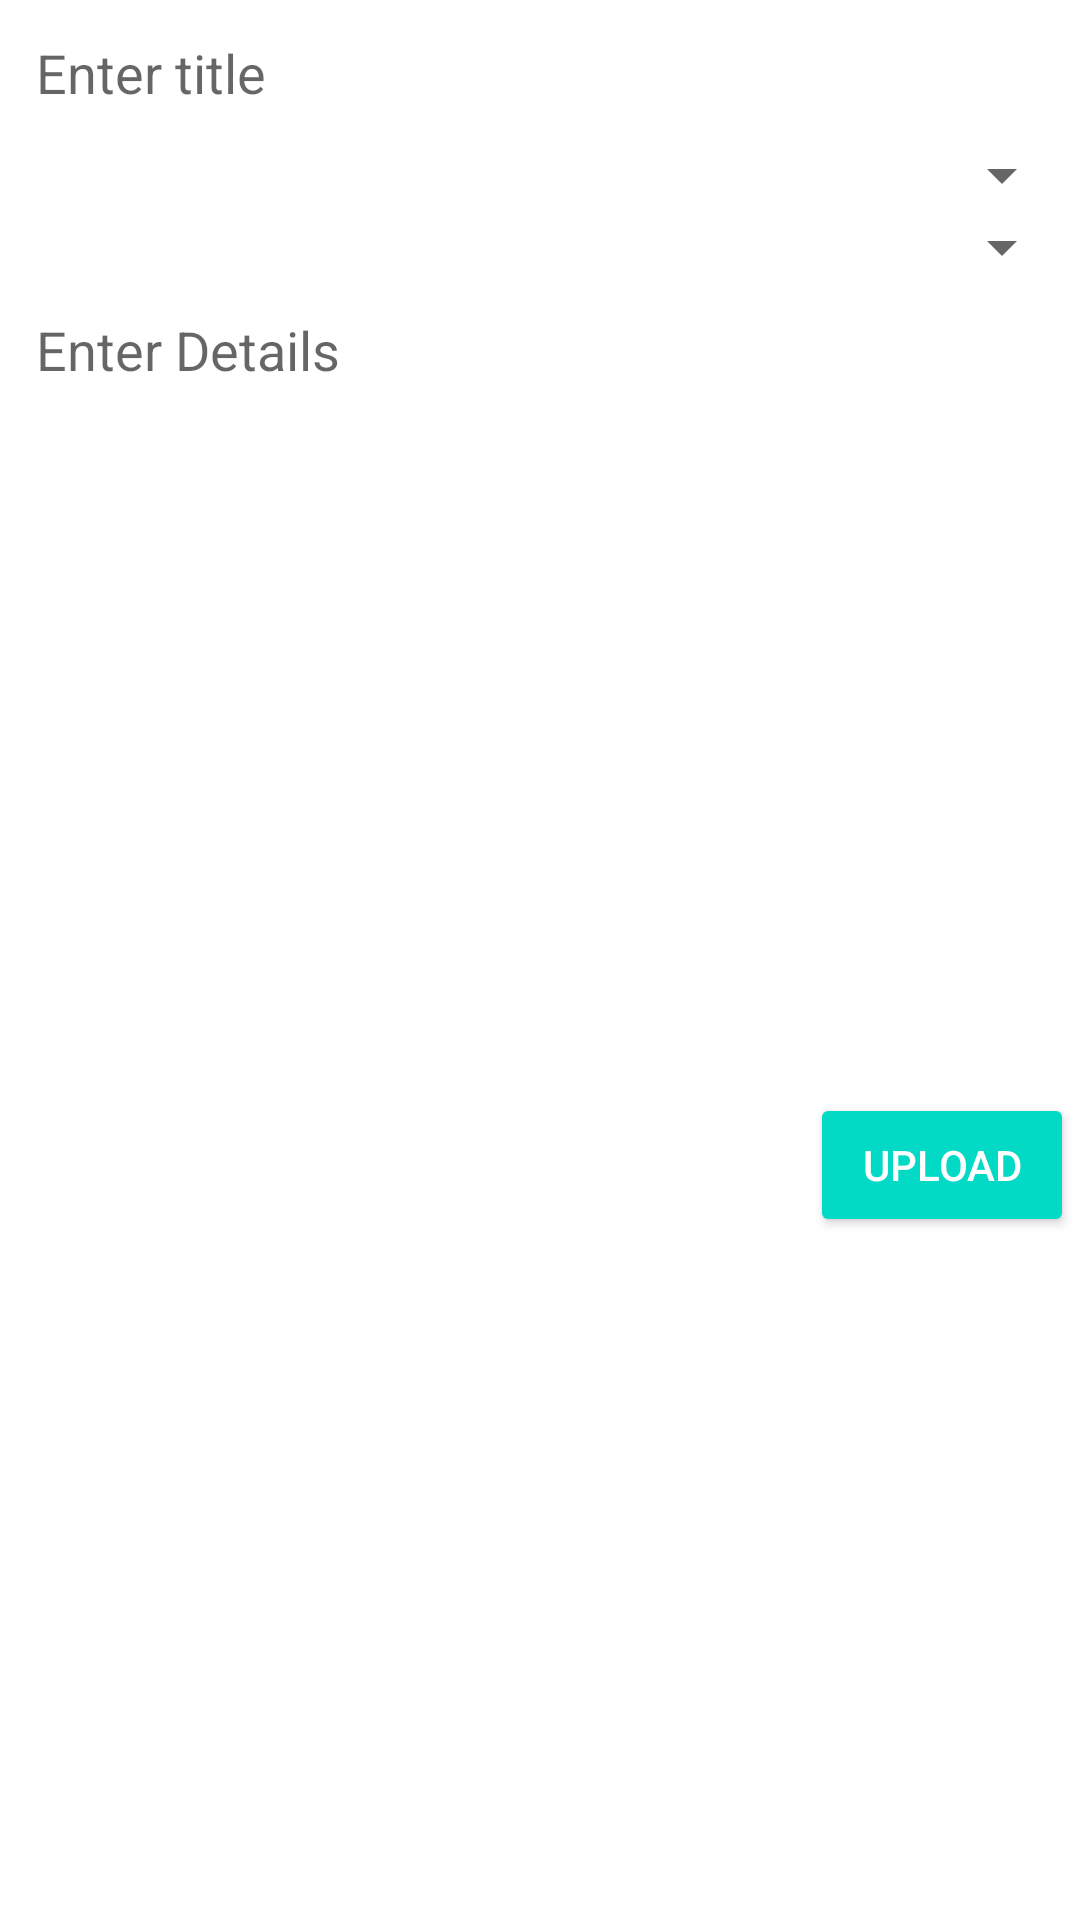

Layout XML and referenced resources for this Android screen:
<!-- AndroidManifest.xml: application theme Theme.Biblioscience -->
<!-- res/layout/activity_add_post.xml -->
<?xml version="1.0" encoding="utf-8"?>
<ScrollView xmlns:android="http://schemas.android.com/apk/res/android"
    xmlns:app="http://schemas.android.com/apk/res-auto"
    xmlns:tools="http://schemas.android.com/tools"
    android:layout_width="match_parent"
    android:layout_height="match_parent"
    tools:context=".AddPostActivity">

    <LinearLayout
        android:layout_width="match_parent"
        android:layout_height="wrap_content"
        android:layout_margin="2dp"
        android:orientation="vertical">

        <EditText
            android:id="@+id/pTitleEt"
            android:layout_width="match_parent"
            android:layout_height="wrap_content"
            android:background="@drawable/editextstyle"
            android:hint="Enter title"

            android:padding="10dp"
            android:singleLine="true"
             />

        <Spinner

            android:id="@+id/pTypeEt"
            android:layout_width="match_parent"
            android:layout_height="wrap_content"
            android:autofillHints="Type"
            android:textAlignment="center"
            android:gravity="center_horizontal" />


            android:textSize="25sp"
            android:textAlignment="center"
            android:gravity="center_horizontal" />

        <Spinner
            android:id="@+id/pFieldEt"
            android:layout_width="match_parent"
            android:layout_height="wrap_content"
            android:textAlignment="center"
            android:gravity="center_horizontal"
            />



        <EditText
            android:id="@+id/pDescriptionEt"
            android:layout_width="match_parent"
            android:layout_height="wrap_content"
            android:background="@drawable/editextstyle"
            android:hint="Enter Details"
            android:inputType="textCapSentences|textMultiLine"
            android:minHeight="120dp"
android:gravity="start"

            android:padding="10dp" />
        <ImageView
            android:id="@+id/pImageIv"
            android:layout_width="match_parent"
            android:layout_height="wrap_content"

            android:background="#FFFFFF"
            android:minHeight="150dp"
            android:src="@drawable/ic_post_image"


            />

        <Button
            android:id="@+id/pUploadBtn"
            style="@style/Widget.AppCompat.Button.Colored"

            android:layout_width="wrap_content"
            android:layout_height="wrap_content"
            android:layout_gravity="end"
            android:text="Upload" />
    </LinearLayout>

</ScrollView>
<!-- resources referenced by this layout -->
<resources>
  <style name="Theme.Biblioscience" parent="Theme.MaterialComponents.DayNight.DarkActionBar">
          
          <item name="colorPrimary">@color/purple_500</item>
          <item name="colorPrimaryVariant">@color/purple_700</item>
          <item name="colorOnPrimary">@color/white</item>
          
          <item name="colorSecondary">@color/teal_200</item>
          <item name="colorSecondaryVariant">@color/teal_700</item>
          <item name="colorOnSecondary">@color/black</item>
          
          <item name="android:statusBarColor" tools:targetApi="l">?attr/colorPrimaryVariant</item>
          
      </style>
  <color name="purple_500">#007BFF</color>
  <color name="purple_700">#FF3700B3</color>
  <color name="white">#FFFFFFFF</color>
  <color name="teal_200">#FF03DAC5</color>
  <color name="teal_700">#FF018786</color>
  <color name="black">#FF000000</color>
</resources>
